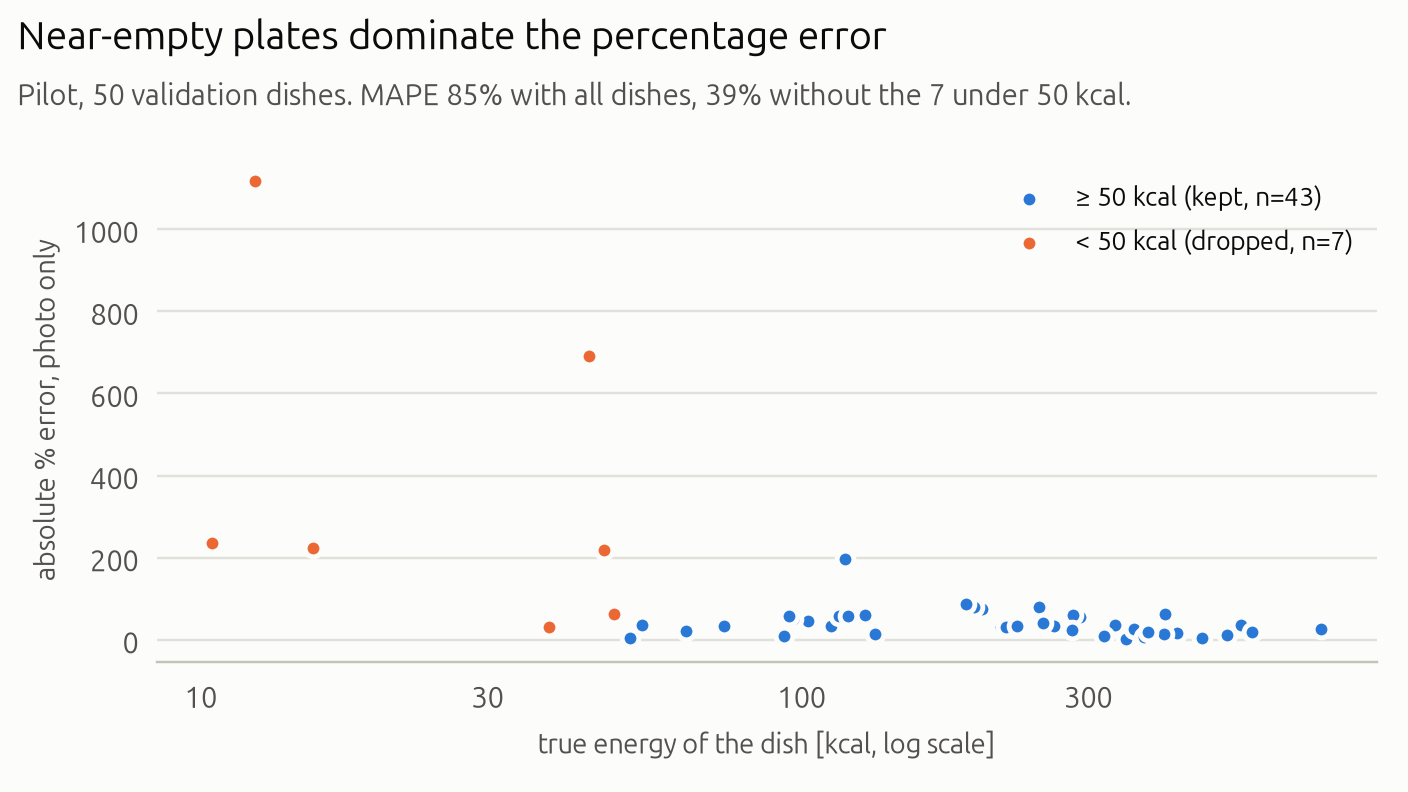

Source data for this figure (header and first rows):
dish_id, gt_kcal, kcal, ape_pct
dish_1558031675, 248.9, 450.0, 80.81
dish_1558122583, 46.97, 150.0, 219.4
dish_1558459276, 102.7, 150.0, 46.06
dish_1558468285, 12.32, 150.0, 1118
dish_1558628888, 112, 150.0, 33.98
dish_1558631932, 214.9, 150.0, 30.21
dish_1558639907, 10.44, 35.0, 235.2
dish_1558641108, 96.63, 145.0, 50.06
dish_1558723777, 74.36, 50.0, 32.76
dish_1558725085, 54.36, 35.0, 35.61
dish_1559062082, 387.9, 450.0, 16.02
dish_1559245654, 115.5, 50.0, 56.73
dish_1560369255, 132.7, 150.0, 13.07
dish_1560799615, 332.7, 450.0, 35.24
dish_1560802092, 118, 350.0, 196.5
dish_1561404485, 511.4, 450.0, 12
dish_1561575068, 421.9, 350.0, 17.05
dish_1561577678, 218.9, 150.0, 31.47
dish_1561580322, 44.25, 350.0, 691
dish_1561663817, 95.5, 150.0, 57.08
dish_1561737176, 403.2, 150.0, 62.8
dish_1562008517, 401.7, 350.0, 12.88
dish_1562096372, 346.7, 350.0, 0.9478
dish_1562602803, 121.7, 50.0, 58.93
dish_1562611620, 199.8, 350.0, 75.14
dish_1562614895, 51.8, 50.0, 3.475
dish_1562688482, 193.5, 350.0, 80.92
dish_1562690074, 263.4, 350.0, 32.88
dish_1562785184, 290.4, 450.0, 54.96
dish_1562790295, 538.7, 350.0, 35.03
dish_1562873187, 64.22, 50.0, 22.14
dish_1562959024, 319.2, 350.0, 9.638
dish_1562959732, 374.7, 350.0, 6.583
dish_1563207301, 187.9, 350.0, 86.24
dish_1563302447, 561.4, 450.0, 19.85
dish_1563309189, 37.95, 50.0, 31.75
dish_1563551006, 357.7, 450.0, 25.81
dish_1563568263, 119.7, 50.0, 58.21
dish_1563913675, 282.7, 450.0, 59.18
dish_1564429744, 282.5, 350.0, 23.9
dish_1564589025, 48.81, 80.0, 63.9
dish_1564777986, 372.2, 350.0, 5.972
dish_1565031283, 252.7, 150.0, 40.64
dish_1565033085, 15.4, 50.0, 224.7
dish_1565034281, 228.5, 150.0, 34.34
dish_1565984299, 93.34, 85.0, 8.939
dish_1566330466, 377.4, 450.0, 19.23
dish_1567537252, 464.5, 450.0, 3.113
dish_1567537280, 733, 550.0, 24.97
dish_1567628099, 127.5, 50.0, 60.78
